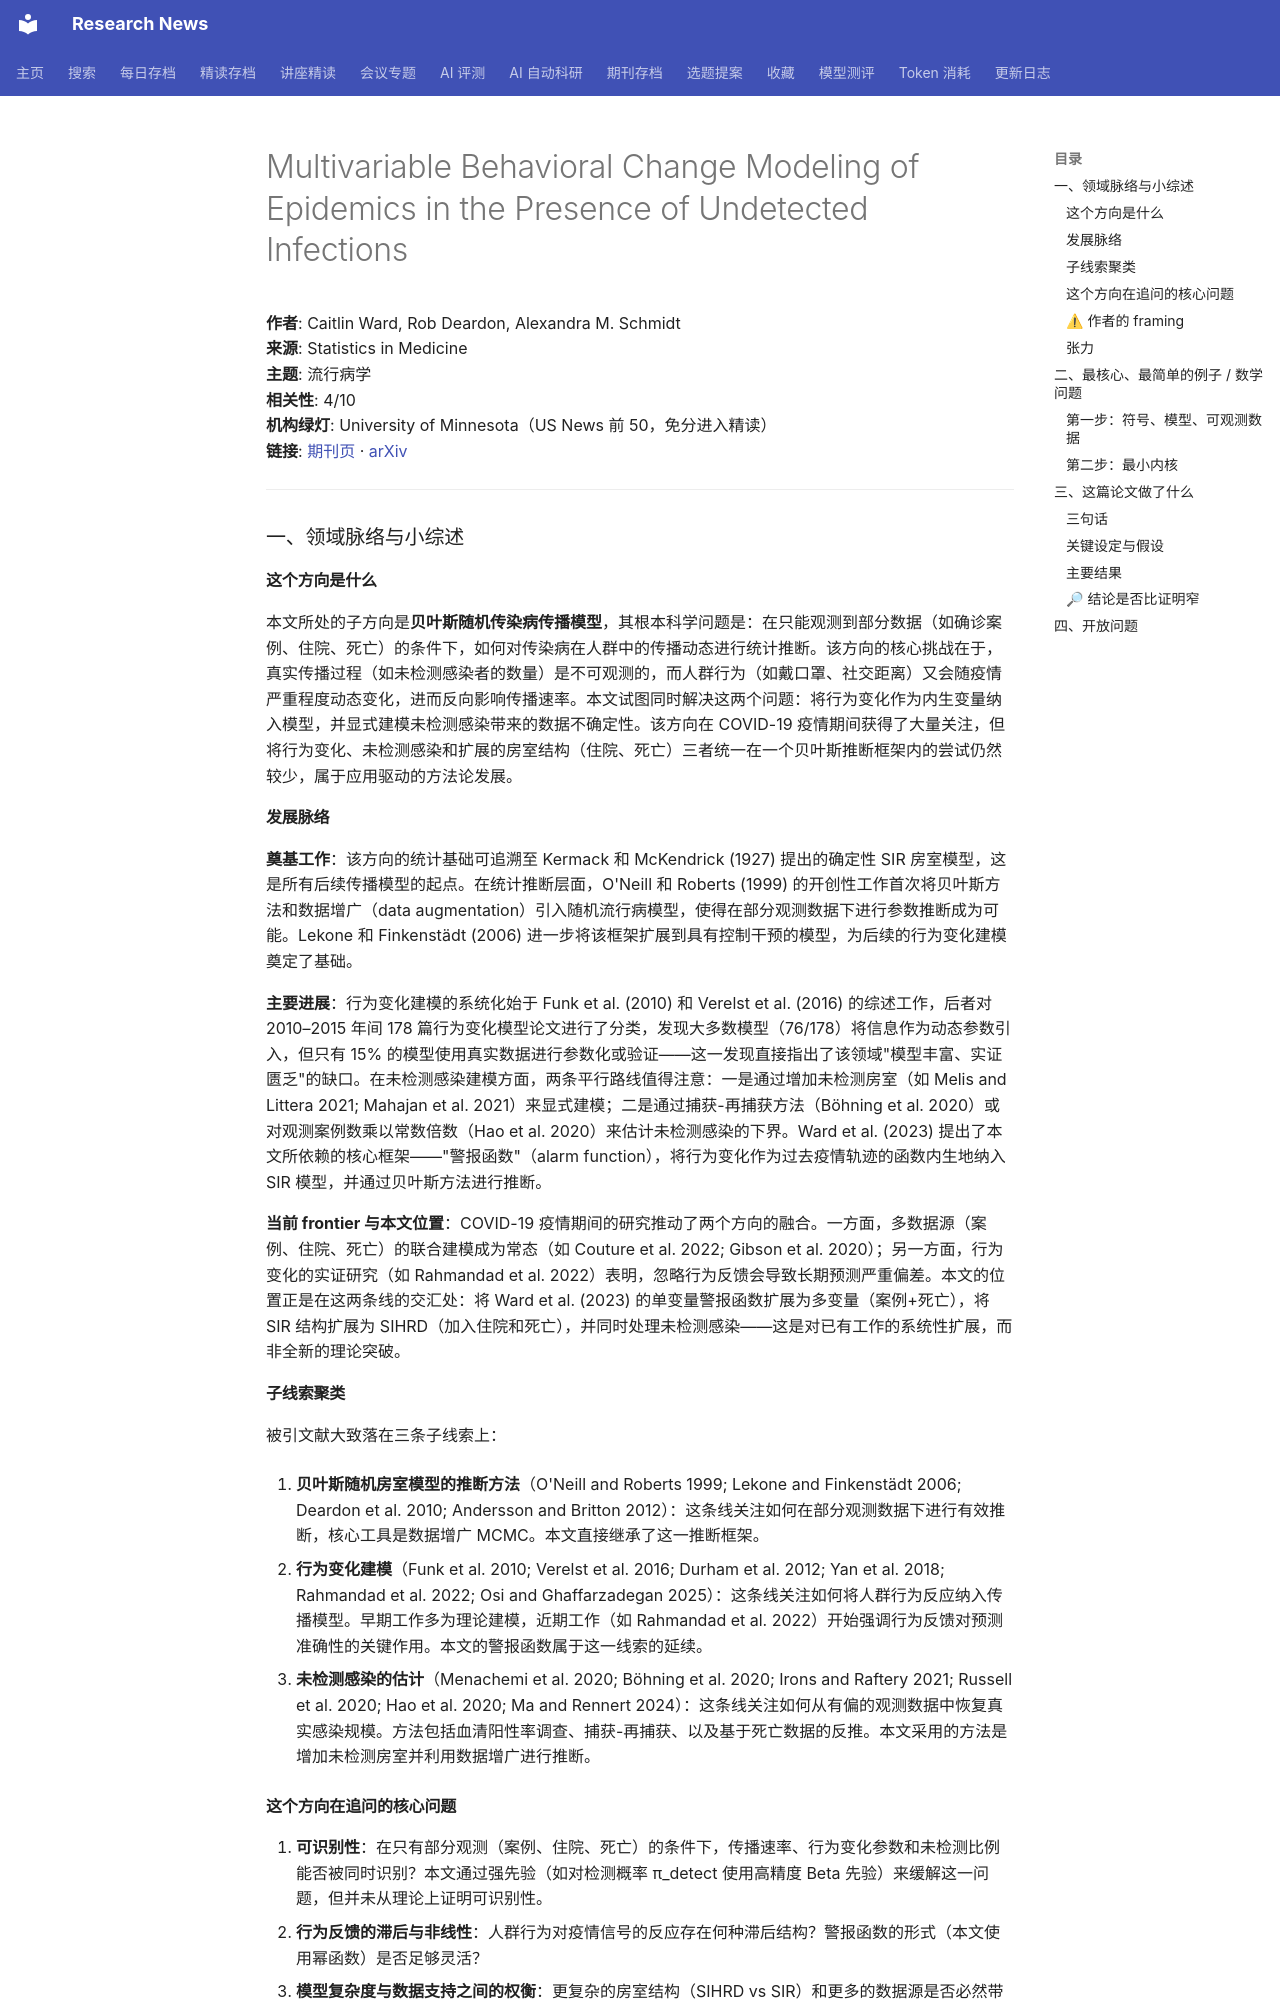

repository: cxy0714/research-news · page: deep_reads/2026-10-16-10.1002_sim.70709/index.html · generator: mkdocs

# Multivariable Behavioral Change Modeling of Epidemics in the Presence of Undetected Infections

**作者**: Caitlin Ward, Rob Deardon, Alexandra M. Schmidt  
**来源**: Statistics in Medicine  
**主题**: 流行病学  
**相关性**: 4/10  
**机构绿灯**: University of Minnesota（US News 前 50，免分进入精读）  
**链接**: [期刊页](https://doi.org/10.1002/sim.70709) · [arXiv](https://arxiv.org/abs/2503.00982)

---

### 一、领域脉络与小综述

#### 这个方向是什么

本文所处的子方向是**贝叶斯随机传染病传播模型**，其根本科学问题是：在只能观测到部分数据（如确诊案例、住院、死亡）的条件下，如何对传染病在人群中的传播动态进行统计推断。该方向的核心挑战在于，真实传播过程（如未检测感染者的数量）是不可观测的，而人群行为（如戴口罩、社交距离）又会随疫情严重程度动态变化，进而反向影响传播速率。本文试图同时解决这两个问题：将行为变化作为内生变量纳入模型，并显式建模未检测感染带来的数据不确定性。该方向在 COVID-19 疫情期间获得了大量关注，但将行为变化、未检测感染和扩展的房室结构（住院、死亡）三者统一在一个贝叶斯推断框架内的尝试仍然较少，属于应用驱动的方法论发展。

#### 发展脉络

**奠基工作**：该方向的统计基础可追溯至 Kermack 和 McKendrick (1927) 提出的确定性 SIR 房室模型，这是所有后续传播模型的起点。在统计推断层面，O'Neill 和 Roberts (1999) 的开创性工作首次将贝叶斯方法和数据增广（data augmentation）引入随机流行病模型，使得在部分观测数据下进行参数推断成为可能。Lekone 和 Finkenstädt (2006) 进一步将该框架扩展到具有控制干预的模型，为后续的行为变化建模奠定了基础。

**主要进展**：行为变化建模的系统化始于 Funk et al. (2010) 和 Verelst et al. (2016) 的综述工作，后者对 2010–2015 年间 178 篇行为变化模型论文进行了分类，发现大多数模型（76/178）将信息作为动态参数引入，但只有 15% 的模型使用真实数据进行参数化或验证——这一发现直接指出了该领域"模型丰富、实证匮乏"的缺口。在未检测感染建模方面，两条平行路线值得注意：一是通过增加未检测房室（如 Melis and Littera 2021; Mahajan et al. 2021）来显式建模；二是通过捕获-再捕获方法（Böhning et al. 2020）或对观测案例数乘以常数倍数（Hao et al. 2020）来估计未检测感染的下界。Ward et al. (2023) 提出了本文所依赖的核心框架——"警报函数"（alarm function），将行为变化作为过去疫情轨迹的函数内生地纳入 SIR 模型，并通过贝叶斯方法进行推断。

**当前 frontier 与本文位置**：COVID-19 疫情期间的研究推动了两个方向的融合。一方面，多数据源（案例、住院、死亡）的联合建模成为常态（如 Couture et al. 2022; Gibson et al. 2020）；另一方面，行为变化的实证研究（如 Rahmandad et al. 2022）表明，忽略行为反馈会导致长期预测严重偏差。本文的位置正是在这两条线的交汇处：将 Ward et al. (2023) 的单变量警报函数扩展为多变量（案例+死亡），将 SIR 结构扩展为 SIHRD（加入住院和死亡），并同时处理未检测感染——这是对已有工作的系统性扩展，而非全新的理论突破。

#### 子线索聚类

被引文献大致落在三条子线索上：

1. **贝叶斯随机房室模型的推断方法**（O'Neill and Roberts 1999; Lekone and Finkenstädt 2006; Deardon et al. 2010; Andersson and Britton 2012）：这条线关注如何在部分观测数据下进行有效推断，核心工具是数据增广 MCMC。本文直接继承了这一推断框架。

2. **行为变化建模**（Funk et al. 2010; Verelst et al. 2016; Durham et al. 2012; Yan et al. 2018; Rahmandad et al. 2022; Osi and Ghaffarzadegan 2025）：这条线关注如何将人群行为反应纳入传播模型。早期工作多为理论建模，近期工作（如 Rahmandad et al. 2022）开始强调行为反馈对预测准确性的关键作用。本文的警报函数属于这一线索的延续。

3. **未检测感染的估计**（Menachemi et al. 2020; Böhning et al. 2020; Irons and Raftery 2021; Russell et al. 2020; Hao et al. 2020; Ma and Rennert 2024）：这条线关注如何从有偏的观测数据中恢复真实感染规模。方法包括血清阳性率调查、捕获-再捕获、以及基于死亡数据的反推。本文采用的方法是增加未检测房室并利用数据增广进行推断。
